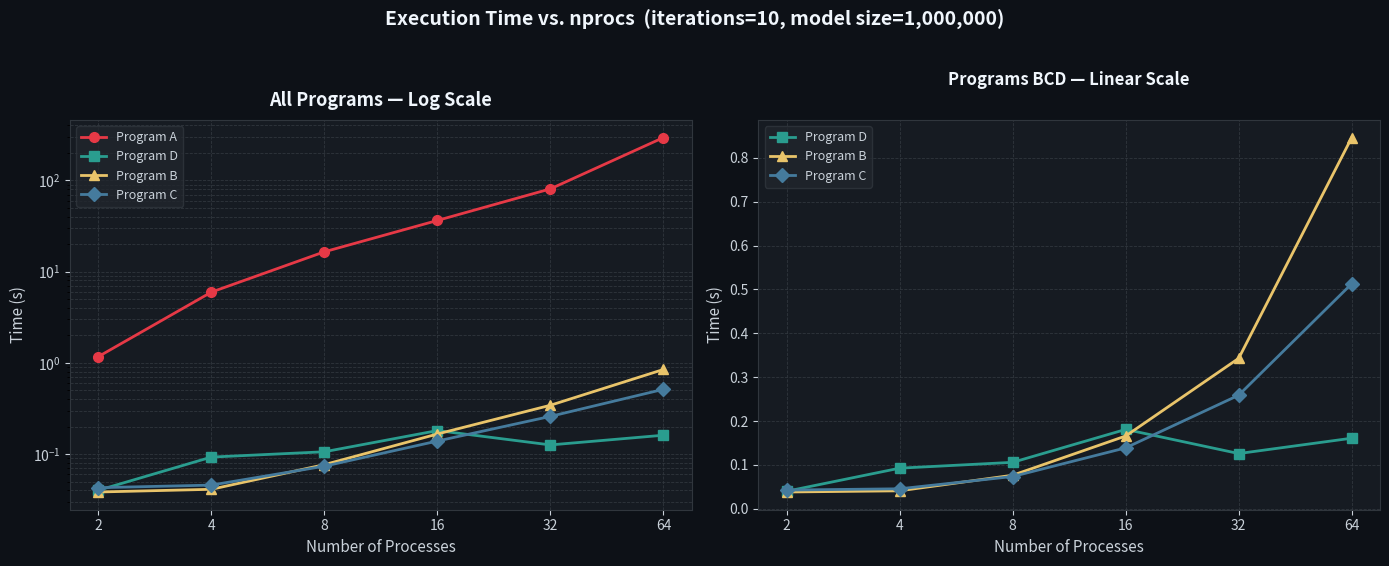

The matplotlib source for this figure:
import matplotlib.pyplot as plt
import matplotlib.ticker as ticker
import numpy as np

# ── Data ──────────────────────────────────────────────────────────────────────
nprocs = [2, 4, 8, 16, 32, 64]

# Each row = one nprocs level; columns = [prog1, prog2, prog3, prog4]
times = {
    2:  [1.17,  0.0401, 0.0384, 0.0428],
    4:  [5.96,  0.0927, 0.0411, 0.0457],
    8:  [16.5,  0.106,  0.0766, 0.0737],
    16: [36.4,  0.181,  0.166,  0.139 ],
    32: [80.8,  0.126,  0.343,  0.259 ],
    64: [295,   0.161,  0.846,  0.513 ],
}

programs = ["Program A", "Program D", "Program B", "Program C"]
colors   = ["#e63946", "#2a9d8f", "#e9c46a", "#457b9d"]
markers  = ["o", "s", "^", "D"]

data = np.array([times[n] for n in nprocs])  # shape (6, 4)

# ── Figure layout: 1 row × 2 columns ─────────────────────────────────────────
fig, axes = plt.subplots(1, 2, figsize=(14, 5.5))
fig.patch.set_facecolor("#0d1117")
for ax in axes:
    ax.set_facecolor("#161b22")
    ax.tick_params(colors="#c9d1d9")
    ax.xaxis.label.set_color("#c9d1d9")
    ax.yaxis.label.set_color("#c9d1d9")
    ax.title.set_color("#f0f6fc")
    for spine in ax.spines.values():
        spine.set_edgecolor("#30363d")

# ── Left: all 4 programs, log-y ───────────────────────────────────────────────
ax = axes[0]
for i, (prog, col, mk) in enumerate(zip(programs, colors, markers)):
    ax.plot(nprocs, data[:, i], marker=mk, color=col, linewidth=2,
            markersize=7, label=prog)

ax.set_yscale("log")
ax.set_xscale("log", base=2)
ax.set_xticks(nprocs)
ax.get_xaxis().set_major_formatter(ticker.ScalarFormatter())
ax.set_xlabel("Number of Processes", fontsize=11)
ax.set_ylabel("Time (s)", fontsize=11)
ax.set_title("All Programs — Log Scale", fontsize=13, fontweight="bold", pad=10)
ax.grid(True, which="both", color="#30363d", linewidth=0.6, linestyle="--")
ax.legend(facecolor="#21262d", edgecolor="#30363d", labelcolor="#c9d1d9",
          fontsize=9, loc="upper left")

# ── Right: programs 2-4 only, linear-y ───────────────────────────────────────
ax = axes[1]
for i in range(1, 4):
    ax.plot(nprocs, data[:, i], marker=markers[i], color=colors[i],
            linewidth=2, markersize=7, label=programs[i])

ax.set_xscale("log", base=2)
ax.set_xticks(nprocs)
ax.get_xaxis().set_major_formatter(ticker.ScalarFormatter())
ax.set_xlabel("Number of Processes", fontsize=11)
ax.set_ylabel("Time (s)", fontsize=11)
ax.set_title("Programs BCD — Linear Scale\n",
             fontsize=12, fontweight="bold", pad=10)
ax.grid(True, which="both", color="#30363d", linewidth=0.6, linestyle="--")
ax.legend(facecolor="#21262d", edgecolor="#30363d", labelcolor="#c9d1d9",
          fontsize=9)

# ── Shared subtitle ───────────────────────────────────────────────────────────
fig.suptitle(
    "Execution Time vs. nprocs  (iterations=10, model size=1,000,000)",
    fontsize=14, fontweight="bold", color="#f0f6fc", y=1.02
)

plt.tight_layout()
plt.show()
